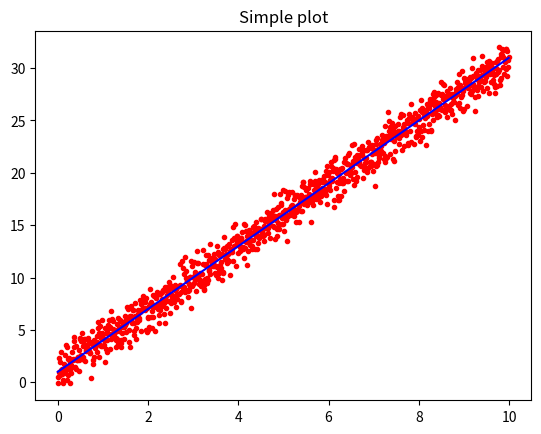

Recreate this plot in Python.
# [redacted]
# matplotlib examples
import matplotlib.pyplot as plt
import numpy as np

x = np.arange(0.0, 10.0, 0.01)
y = 3.0 * x + 1.0

noise = np.random.normal(0.0, 1.0, len(x))

plt.plot(x, y + noise, 'r.')
plt.plot(x, y, 'b-')

plt.title("Simple plot")
plt.xlabel("")

plt.show()
